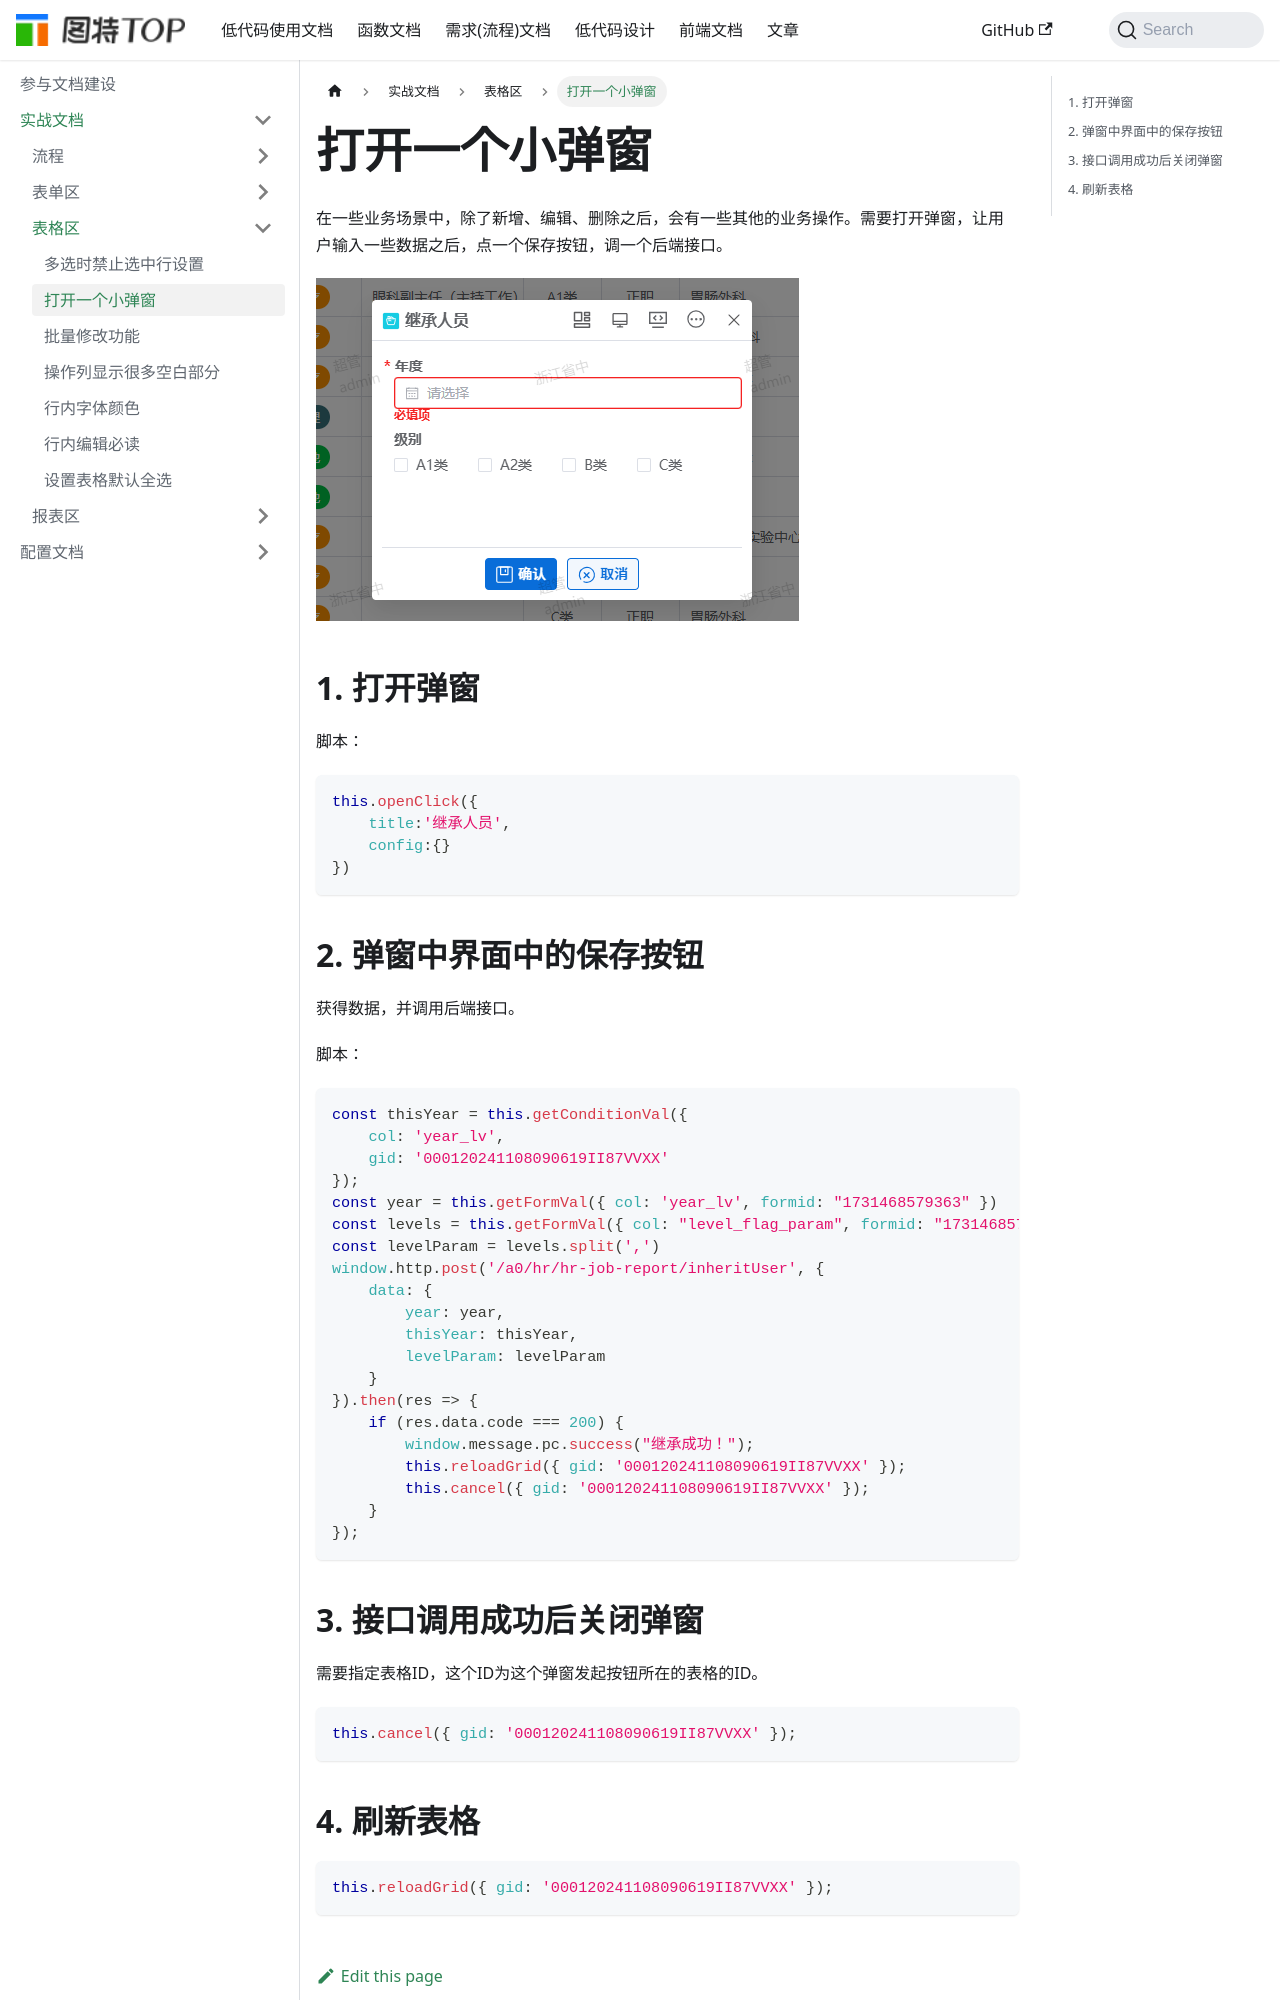

repository: chenrihong/chenrihong.github.io · page: docs/actual-use-doc/表格区/打开一个小弹窗/index.html · generator: docusaurus

# 打开一个小弹窗

在一些业务场景中，除了新增、编辑、删除之后，会有一些其他的业务操作。需要打开弹窗，让用户输入一些数据之后，点一个保存按钮，调一个后端接口。

![alt text](images/case-openclick.png)

## 1. 打开弹窗
 
脚本：

```js
this.openClick({
    title:'继承人员', 
    config:{}
})
``` 


## 2. 弹窗中界面中的保存按钮

获得数据，并调用后端接口。
 
脚本：

```js
const thisYear = this.getConditionVal({
    col: 'year_lv',
    gid: '000120241108090619II87VVXX'
});
const year = this.getFormVal({ col: 'year_lv', formid: "1731468579363" })
const levels = this.getFormVal({ col: "level_flag_param", formid: "1731468579363" })
const levelParam = levels.split(',')
window.http.post('/a0/hr/hr-job-report/inheritUser', {
    data: {
        year: year,
        thisYear: thisYear,
        levelParam: levelParam
    }
}).then(res => {
    if (res.data.code === 200) {
        window.message.pc.success("继承成功！");
        this.reloadGrid({ gid: '000120241108090619II87VVXX' });
        this.cancel({ gid: '000120241108090619II87VVXX' });
    }
});
```
